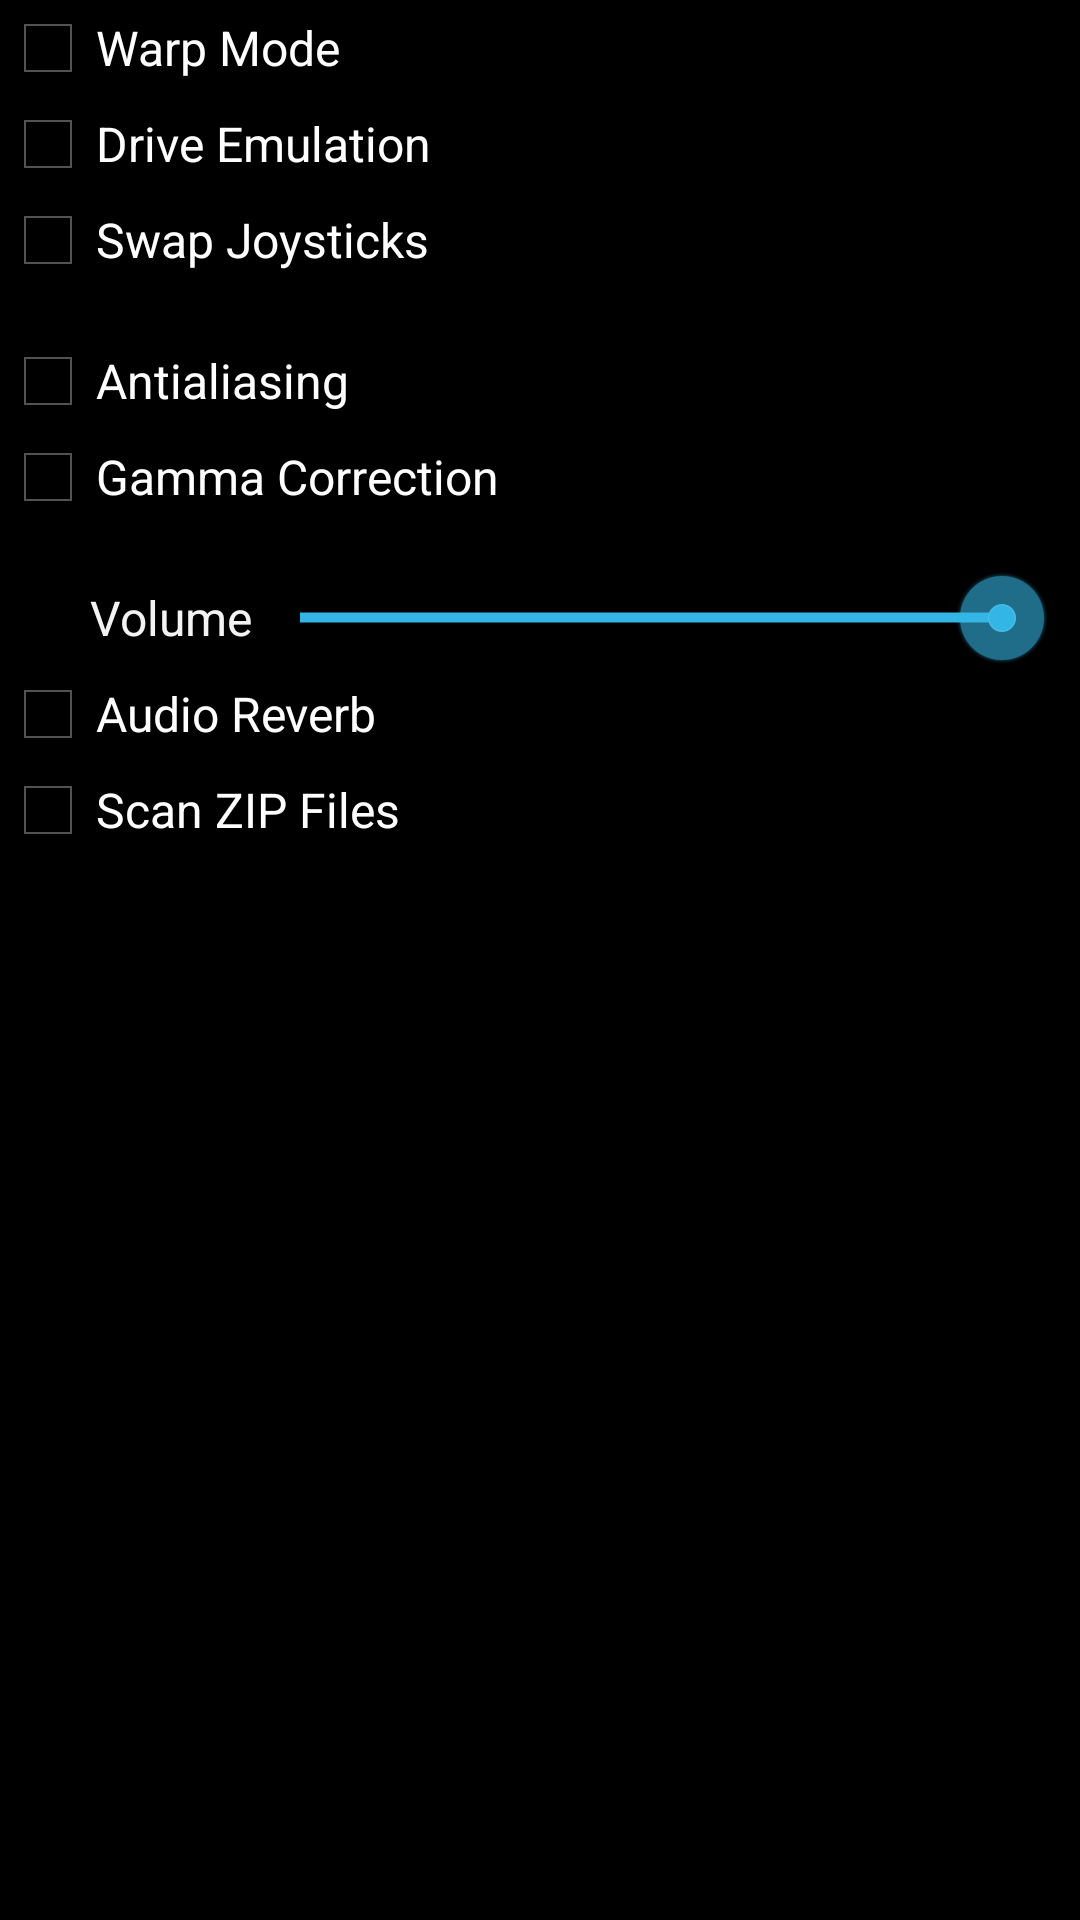

Android layout source for this screen:
<!-- AndroidManifest.xml: application theme android:Theme.Holo -->
<!-- res/layout/settings_dialog.xml -->
<?xml version="1.0" encoding="utf-8"?>
<LinearLayout xmlns:android="http://schemas.android.com/apk/res/android"
              xmlns:tools="http://schemas.android.com/tools"
              android:orientation="vertical"
              android:layout_width="match_parent"
              android:layout_height="match_parent"
              tools:context="ui.SettingsDialog">
    <ScrollView
        android:layout_width="match_parent"
        android:layout_height="match_parent"
        android:scrollbarStyle="insideOverlay"
        android:clipToPadding="true"
        >

        <LinearLayout
            android:layout_width="match_parent"
            android:layout_height="wrap_content"
            android:layout_weight="1"
            android:orientation="vertical" >

        <CheckBox
            android:text="Warp Mode"
            android:layout_width="match_parent"
            android:layout_height="wrap_content"
            android:id="@+id/enable_warp"/>

        <CheckBox
            android:text="Drive Emulation"
            android:layout_width="match_parent"
            android:layout_height="wrap_content"
            android:id="@+id/enable_drive_emulation"/>

        <CheckBox
            android:text="Swap Joysticks"
            android:layout_width="match_parent"
            android:layout_height="wrap_content"
            android:id="@+id/enable_swap_joysticks"/>

        <View
            android:layout_width="fill_parent"
            android:layout_height="15dip"
            android:focusable="false"
            android:background="#000000" />

        <CheckBox
            android:text="Antialiasing"
            android:layout_width="match_parent"
            android:layout_height="wrap_content"
            android:id="@+id/enable_antialiasing"/>

        <CheckBox
            android:text="Gamma Correction"
            android:layout_width="match_parent"
            android:layout_height="wrap_content"
            android:id="@+id/enable_gamma_correction"/>

        <View
            android:layout_width="fill_parent"
            android:layout_height="15dip"
            android:focusable="false"
            android:background="#000000" />

        <LinearLayout
            android:layout_width="match_parent"
            android:layout_height="wrap_content"
            android:orientation="horizontal"
            android:layout_marginLeft="30dip"
            android:layout_marginRight="10dip"
            android:addStatesFromChildren="true">

            <TextView
                android:text="Volume"
                android:focusable="false"
                android:gravity="center_vertical|left"
                android:layout_width="wrap_content"
                android:layout_height="match_parent"
                android:textAppearance="?android:attr/textAppearance"/>

            <SeekBar
                android:id="@+id/value_audio_volume"
                android:focusable="true"
                android:layout_width="match_parent"
                android:layout_height="wrap_content"
                android:gravity="center_vertical|left"
                android:max="4"
                android:progress="4"/>

        </LinearLayout>

        <CheckBox
            android:text="Audio Reverb"
            android:layout_width="match_parent"
            android:layout_height="wrap_content"
            android:id="@+id/enable_audio_reverb"/>

            <CheckBox
                android:text="Scan ZIP Files"
                android:layout_width="match_parent"
                android:layout_height="wrap_content"
                android:id="@+id/enable_zip_scan"/>

        </LinearLayout>

    </ScrollView>

</LinearLayout>
<!-- resources referenced by this layout -->
<resources>

</resources>
